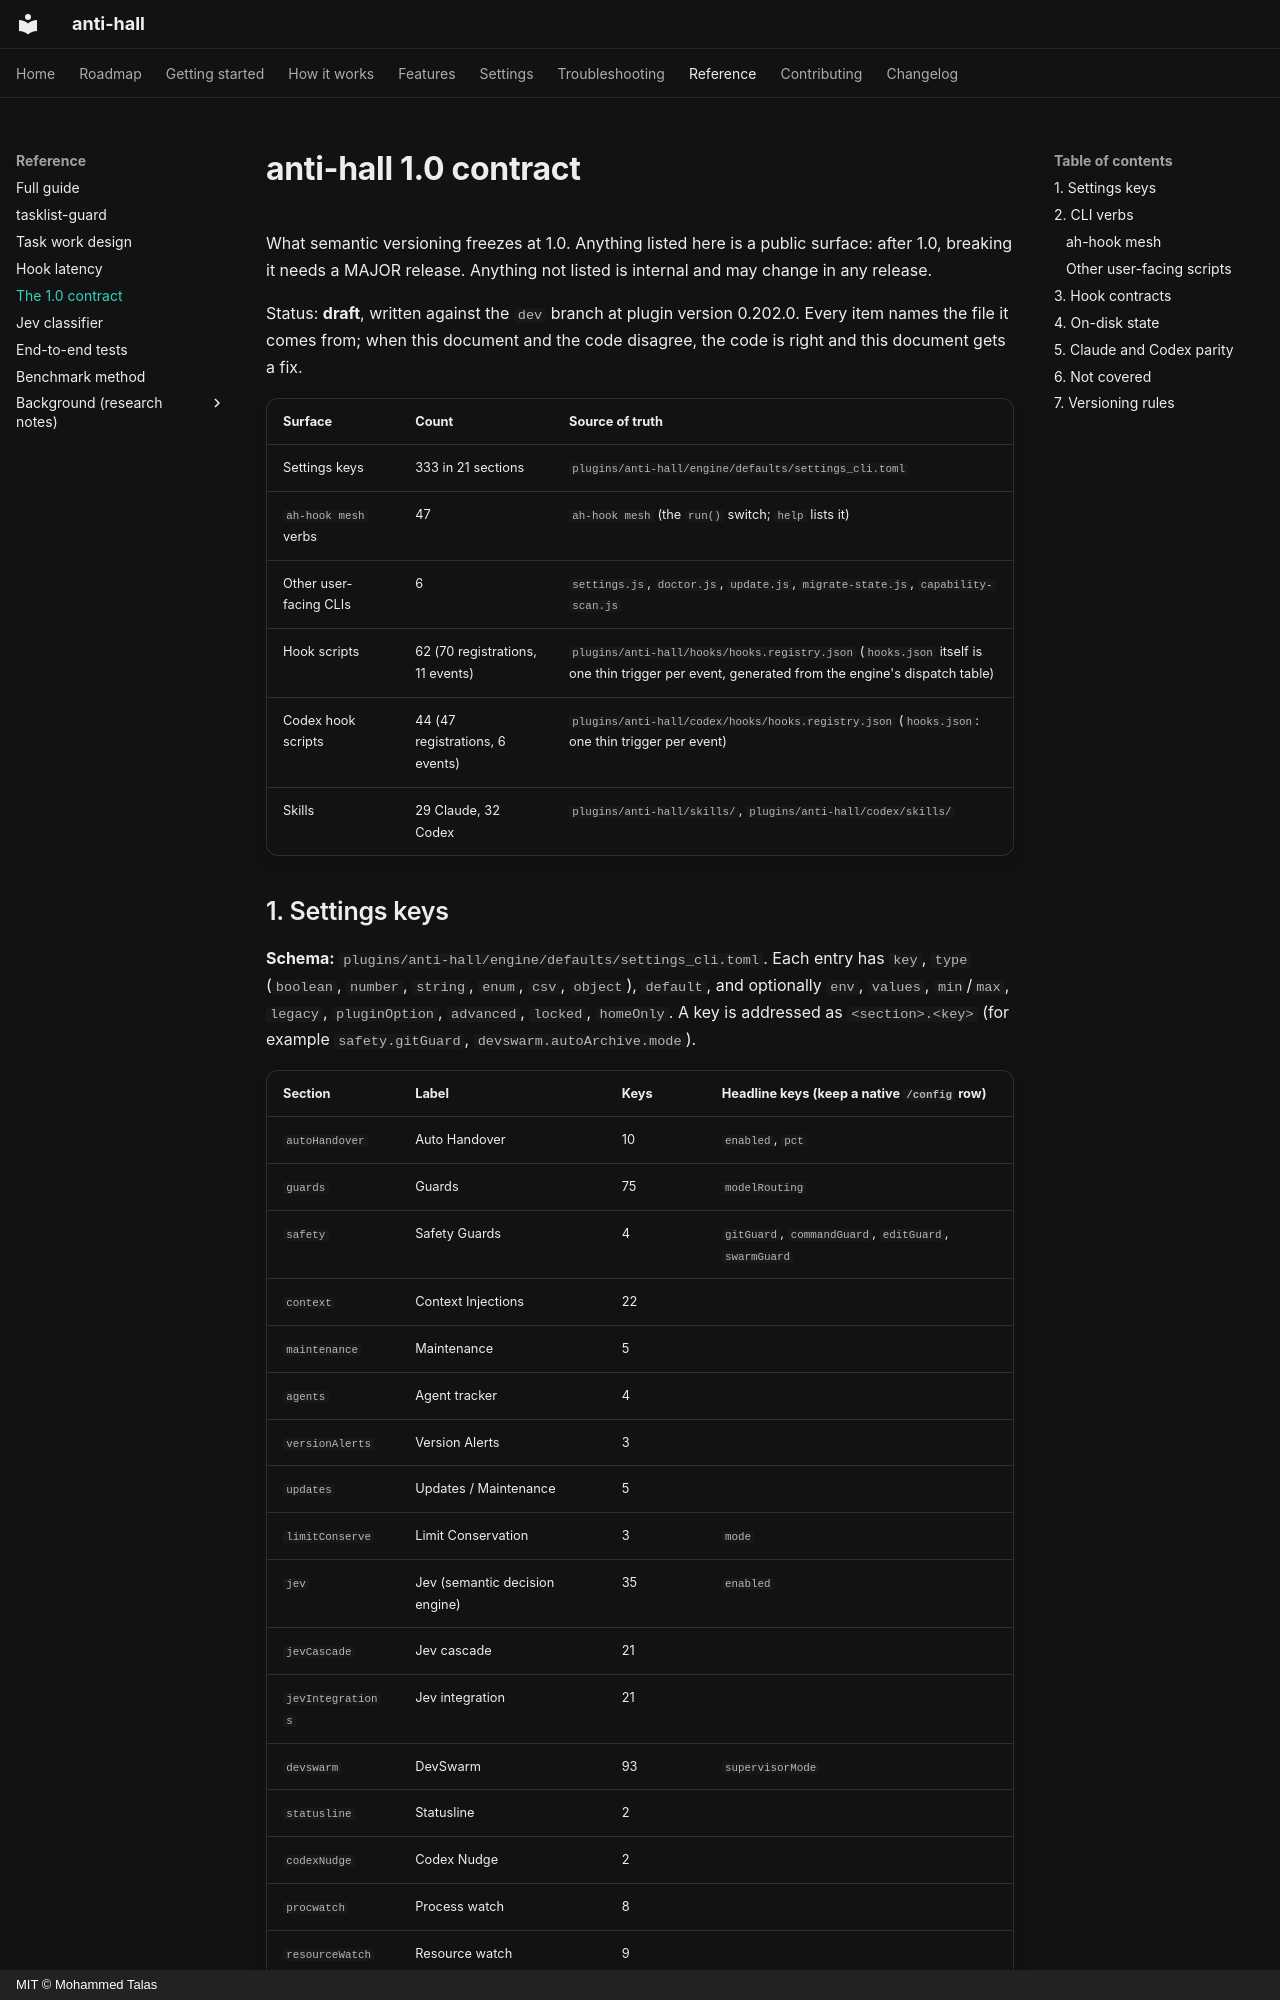

repository: talas9/anti-hall · page: CONTRACT-1.0/index.html · generator: mkdocs · copyright: MIT © Mohammed Talas

# anti-hall 1.0 contract

What semantic versioning freezes at 1.0. Anything listed here is a public surface: after
1.0, breaking it needs a MAJOR release. Anything not listed is internal and may change in
any release.

Status: **draft**, written against the `dev` branch at plugin version 0.202.0. Every item
names the file it comes from; when this document and the code disagree, the code is
right and this document gets a fix.

| Surface | Count | Source of truth |
|---|---|---|
| Settings keys | 333 in 21 sections | `plugins/anti-hall/engine/defaults/settings_cli.toml` |
| `ah-hook mesh` verbs | 47 | `ah-hook mesh` (the `run()` switch; `help` lists it) |
| Other user-facing CLIs | 6 | `settings.js`, `doctor.js`, `update.js`, `migrate-state.js`, `capability-scan.js` |
| Hook scripts | 62 (70 registrations, 11 events) | `plugins/anti-hall/hooks/hooks.registry.json` (`hooks.json` itself is one thin trigger per event, generated from the engine's dispatch table) |
| Codex hook scripts | 44 (47 registrations, 6 events) | `plugins/anti-hall/codex/hooks/hooks.registry.json` (`hooks.json`: one thin trigger per event) |
| Skills | 29 Claude, 32 Codex | `plugins/anti-hall/skills/`, `plugins/anti-hall/codex/skills/` |
